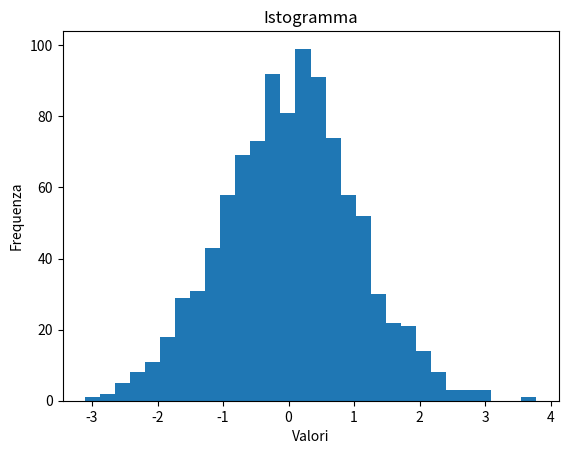

Reproduce this figure in Python.
import matplotlib.pyplot as plt
import numpy as np
data=np.random.randn(1000)
plt.figure()#crea figura su cui disegnare il grafico
plt.hist(data,bins=30)
plt.title("Istogramma")
plt.xlabel("Valori")
plt.ylabel("Frequenza")
plt.show()